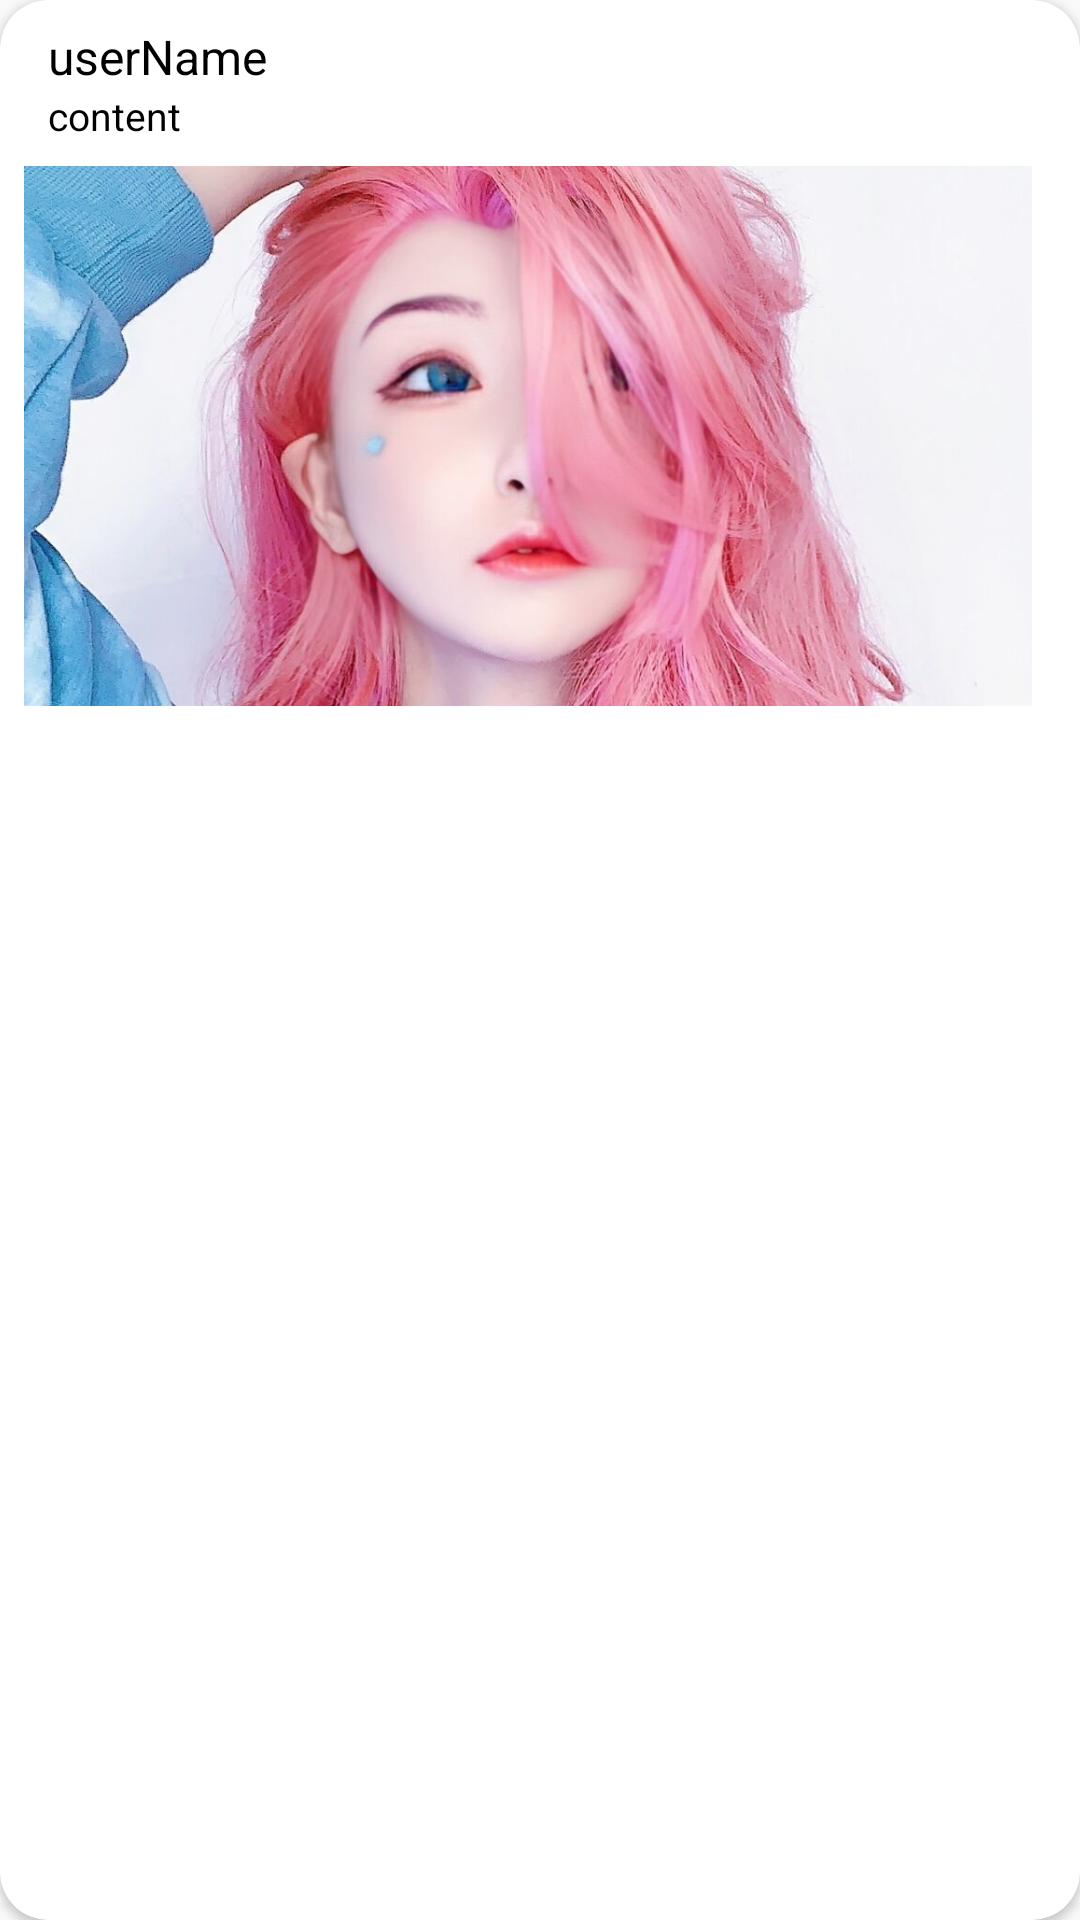

This screen was rendered from an Android layout file. Write that file and the resources it references.
<!-- AndroidManifest.xml: application theme Theme.PictureWall -->
<!-- res/layout/myposts.xml -->
<?xml version="1.0" encoding="utf-8"?>
<androidx.cardview.widget.CardView
    xmlns:android="http://schemas.android.com/apk/res/android"
    xmlns:app="http://schemas.android.com/apk/res-auto"
    android:layout_width="match_parent"
    android:layout_height="wrap_content"
    app:cardCornerRadius="16dp">

    <RelativeLayout
        android:layout_width="match_parent"
        android:layout_height="wrap_content"
        android:layout_marginEnd="8dp">
        <TextView
            android:id="@+id/picture_username"
            android:layout_width="wrap_content"
            android:layout_height="wrap_content"
            android:layout_marginTop="8dp"
            android:layout_marginStart="16dp"
            android:text="userName"
            android:textColor="@color/black"
            android:textSize="16sp"/>
        <TextView
            android:id="@+id/picture_content"
            android:layout_width="wrap_content"
            android:layout_height="wrap_content"
            android:layout_below="@id/picture_username"
            android:layout_marginStart="16dp"
            android:text="content"
            android:textColor="@color/black"
            android:textSize="13sp"/>
        <ImageView
            android:id="@+id/iv_image"
            android:layout_width="match_parent"
            android:layout_height="180dp"
            android:layout_marginTop="8dp"
            android:layout_marginBottom="16dp"
            android:layout_marginLeft="8dp"
            android:layout_marginRight="8dp"
            android:adjustViewBounds="true"
            android:layout_below="@id/picture_content"
            android:scaleType="centerCrop"
            app:srcCompat="@mipmap/seraphine"/>




    </RelativeLayout >

</androidx.cardview.widget.CardView>
<!-- resources referenced by this layout -->
<resources>
  <!-- mipmap seraphine: jpg bitmap (mipmap-xxxhdpi, 153757 bytes) -->
  <style name="Theme.PictureWall" parent="Theme.MaterialComponents.DayNight.NoActionBar.Bridge">
          
          
          
          
          
          
          
          
          
          
          
      </style>
  <!-- not gathered from this repository: default colours our renderer supplied (Android Studio template values) -->
  <color name="black">#FF000000</color>
</resources>
